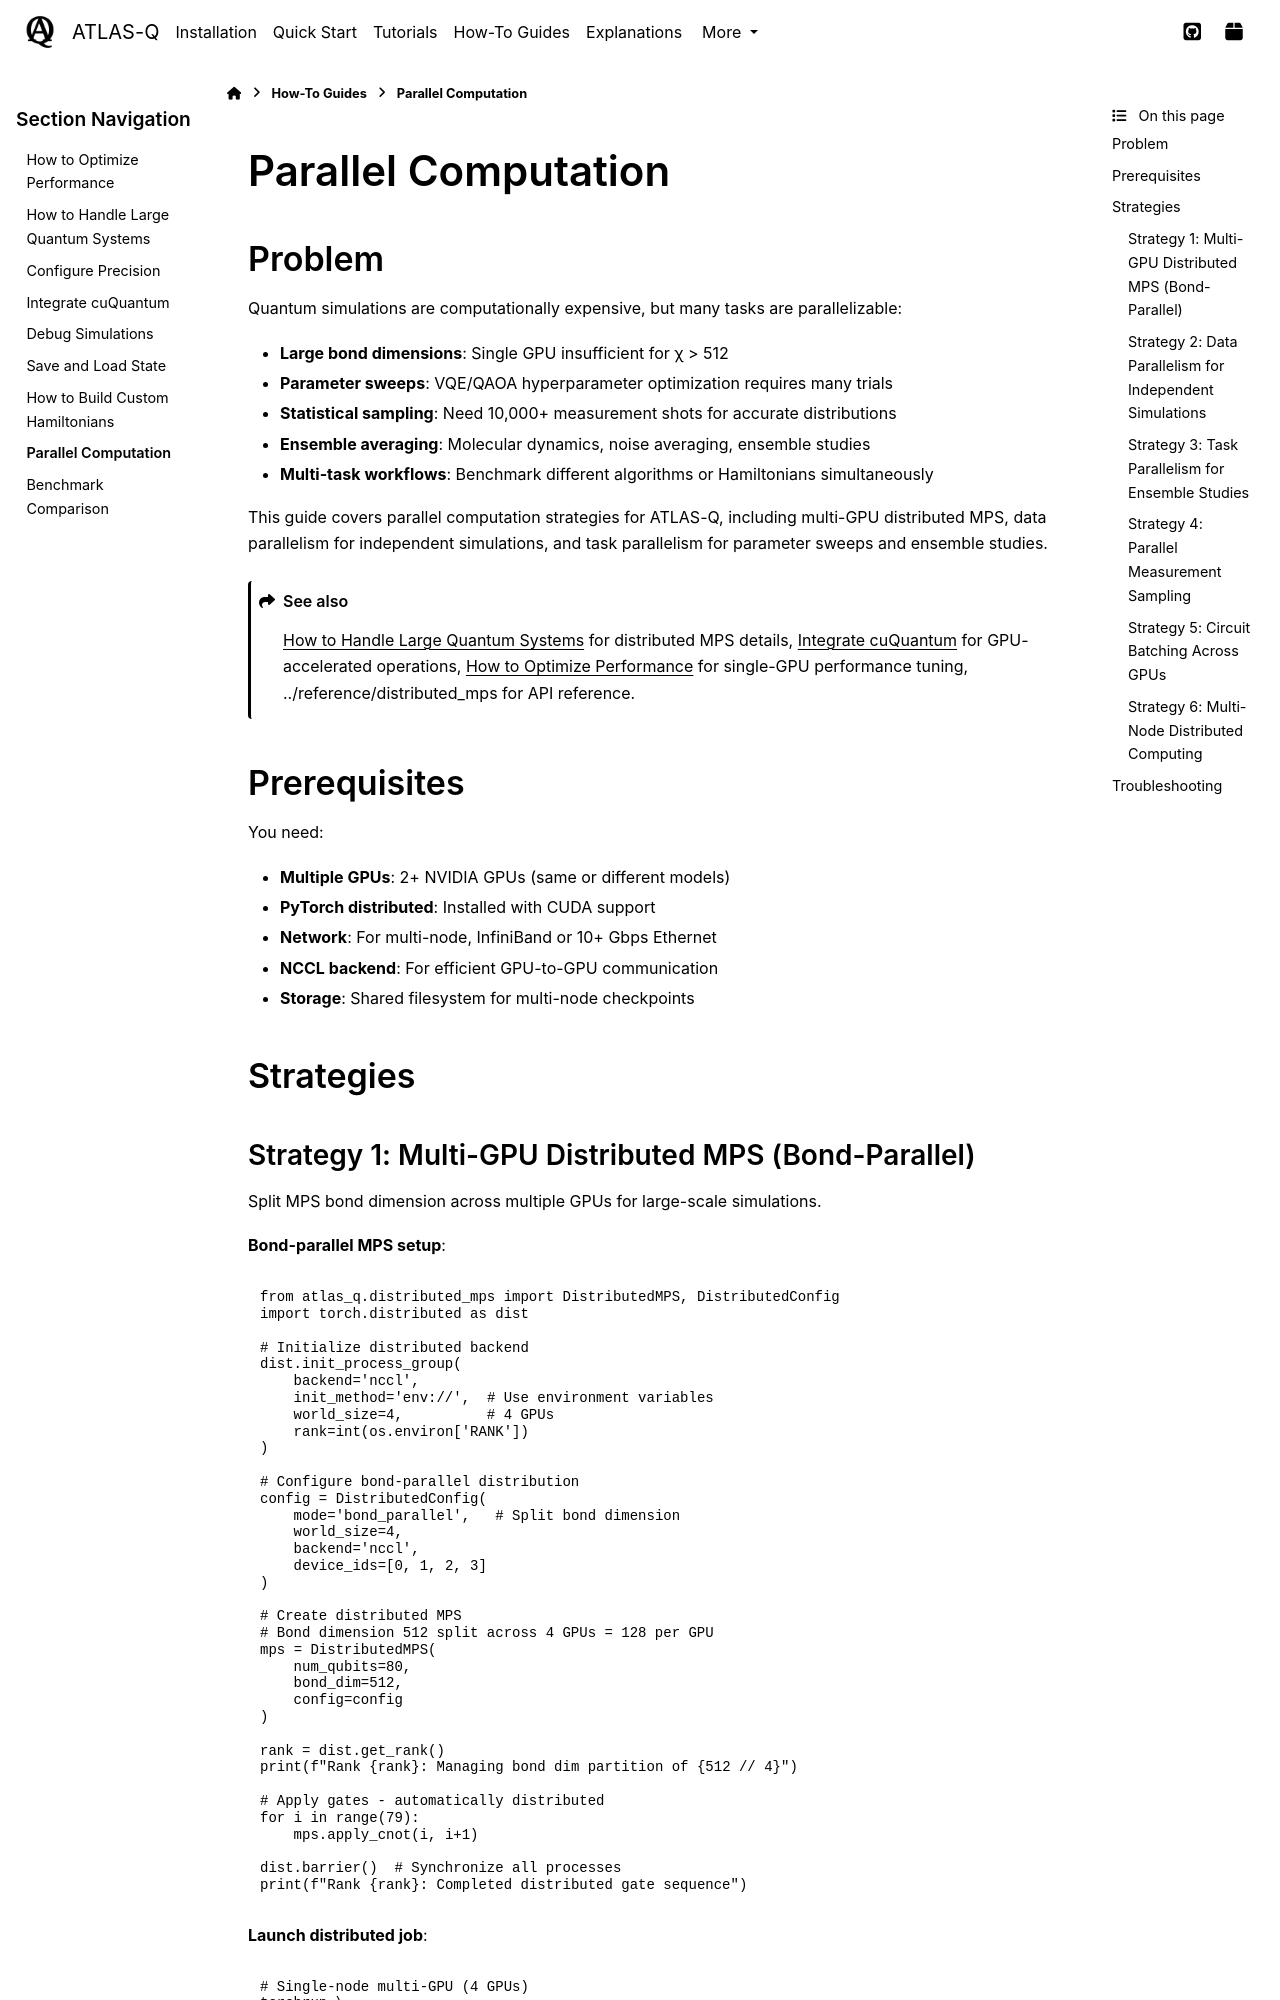

repository: followthesapper/ATLAS-Q · page: user_guide/howtos/parallel_computation.html · generator: sphinx

========================================
Parallel Computation
========================================

Problem
=======

Quantum simulations are computationally expensive, but many tasks are parallelizable:

- **Large bond dimensions**: Single GPU insufficient for χ > 512
- **Parameter sweeps**: VQE/QAOA hyperparameter optimization requires many trials
- **Statistical sampling**: Need 10,000+ measurement shots for accurate distributions
- **Ensemble averaging**: Molecular dynamics, noise averaging, ensemble studies
- **Multi-task workflows**: Benchmark different algorithms or Hamiltonians simultaneously

This guide covers parallel computation strategies for ATLAS-Q, including multi-GPU
distributed MPS, data parallelism for independent simulations, and task parallelism
for parameter sweeps and ensemble studies.

.. seealso::
   :doc:`handle_large_systems` for distributed MPS details,
   :doc:`integrate_cuquantum` for GPU-accelerated operations,
   :doc:`optimize_performance` for single-GPU performance tuning,
   :doc:`../reference/distributed_mps` for API reference.

Prerequisites
=============

You need:

- **Multiple GPUs**: 2+ NVIDIA GPUs (same or different models)
- **PyTorch distributed**: Installed with CUDA support
- **Network**: For multi-node, InfiniBand or 10+ Gbps Ethernet
- **NCCL backend**: For efficient GPU-to-GPU communication
- **Storage**: Shared filesystem for multi-node checkpoints

Strategies
==========
